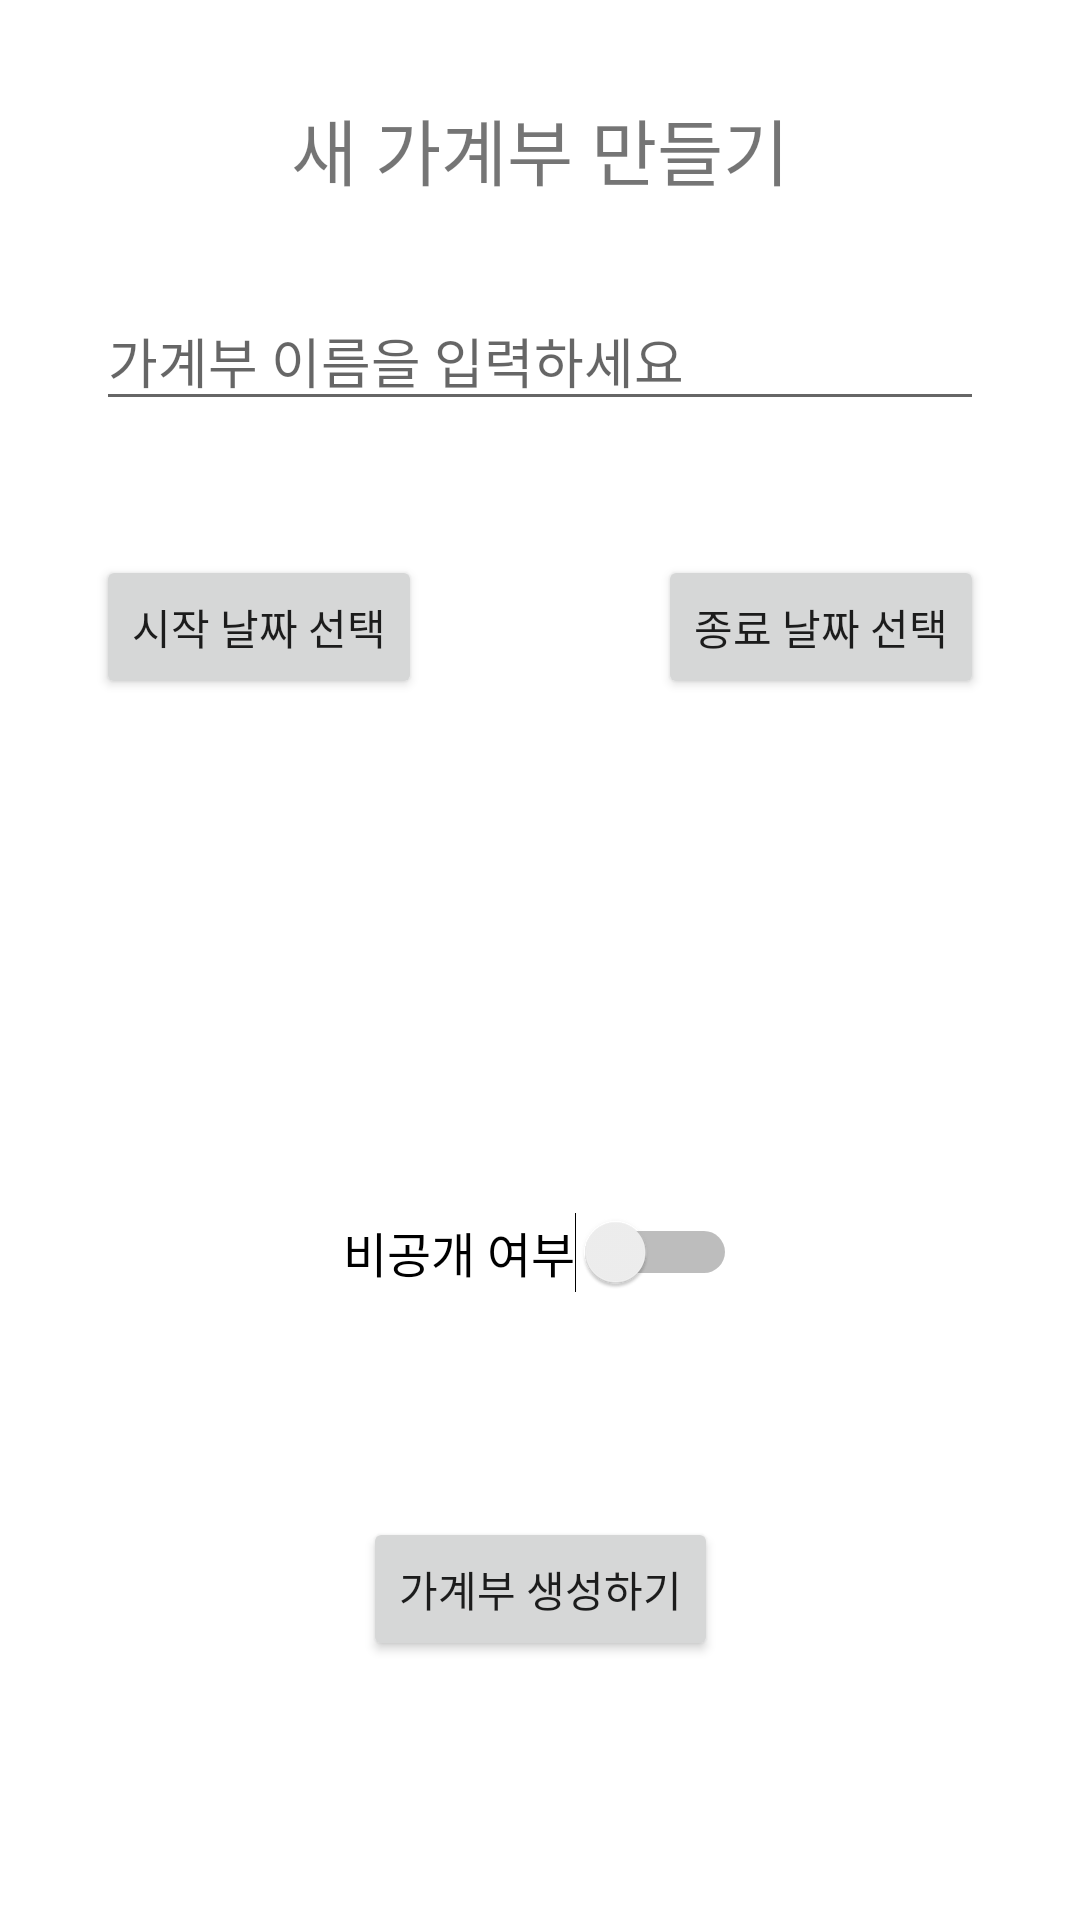

Android layout source for this screen:
<!-- AndroidManifest.xml: application theme Theme.Frontend -->
<!-- res/layout/activity_make_account_book.xml -->
<?xml version="1.0" encoding="utf-8"?>
<androidx.constraintlayout.widget.ConstraintLayout xmlns:android="http://schemas.android.com/apk/res/android"
    xmlns:app="http://schemas.android.com/apk/res-auto"
    xmlns:tools="http://schemas.android.com/tools"
    android:layout_width="match_parent"
    android:layout_height="match_parent"
    android:padding="12dp">


    <TextView
        android:id="@+id/textView3"
        android:layout_width="wrap_content"
        android:layout_height="wrap_content"
        android:layout_margin="20dp"
        android:text="새 가계부 만들기"
        android:textSize="24dp"
        app:layout_constraintEnd_toEndOf="parent"
        app:layout_constraintStart_toStartOf="parent"
        app:layout_constraintTop_toTopOf="parent"
        android:fontFamily="@font/pretendard_bold"/>

    <EditText
        android:id="@+id/et_new_account_book"
        android:layout_width="match_parent"
        android:layout_height="wrap_content"
        android:layout_marginTop="30dp"
        android:layout_marginLeft="20dp"
        android:layout_marginRight="20dp"
        android:hint="가계부 이름을 입력하세요"
        app:layout_constraintTop_toBottomOf="@+id/textView3"
        android:fontFamily="@font/pretendard_bold"/>


    <Button
        android:id="@+id/startDate"
        android:layout_width="wrap_content"
        android:layout_height="wrap_content"
        android:layout_marginStart="20dp"
        android:layout_marginTop="118dp"
        android:text="시작 날짜 선택"
        app:layout_constraintStart_toStartOf="parent"
        app:layout_constraintTop_toBottomOf="@+id/textView3"
        android:fontFamily="@font/pretendard_bold"/>

    <Button
        android:id="@+id/endDate"
        android:layout_width="wrap_content"
        android:layout_height="wrap_content"
        android:layout_marginTop="118dp"
        android:layout_marginEnd="20dp"
        android:text="종료 날짜 선택"
        app:layout_constraintEnd_toEndOf="parent"
        app:layout_constraintTop_toBottomOf="@+id/textView3"
        android:fontFamily="@font/pretendard_bold"/>

    <Switch
        android:id="@+id/switch1"
        android:layout_width="wrap_content"
        android:layout_height="wrap_content"
        android:layout_marginTop="4dp"
        android:layout_marginBottom="30dp"
        android:text="비공개 여부"
        app:layout_constraintBottom_toBottomOf="parent"
        app:layout_constraintEnd_toEndOf="parent"
        app:layout_constraintStart_toStartOf="parent"
        app:layout_constraintTop_toBottomOf="@+id/startDate"
        android:textSize="16sp"
        android:fontFamily="@font/pretendard_bold"/>

    <Button
        android:id="@+id/button"
        android:layout_width="wrap_content"
        android:layout_height="wrap_content"
        android:text="가계부 생성하기"
        app:layout_constraintBottom_toBottomOf="parent"
        app:layout_constraintEnd_toEndOf="parent"
        app:layout_constraintStart_toStartOf="parent"
        app:layout_constraintTop_toBottomOf="@+id/switch1"
        android:fontFamily="@font/pretendard_bold"/>


</androidx.constraintlayout.widget.ConstraintLayout>
<!-- resources referenced by this layout -->
<resources>
  <style name="Theme.Frontend" parent="Theme.MaterialComponents.DayNight.DarkActionBar">
          <item name="windowNoTitle">true</item>
          
          <item name="colorPrimary">@color/secondary_grey_black_13</item>
          <item name="colorPrimaryVariant">@color/secondary_grey_black_13</item>
          <item name="colorOnPrimary">@color/white</item>
          
          <item name="colorSecondary">@color/secondary_grey_black_13</item>
          <item name="colorSecondaryVariant">@color/secondary_grey_black_13</item>
          <item name="colorOnSecondary">@color/white</item>
          
          <item name="android:statusBarColor" tools:targetApi="l">?attr/colorPrimaryVariant</item>
          
      </style>
  <color name="secondary_grey_black_13">#1A1919</color>
  <color name="white">#FFFFFFFF</color>
</resources>
